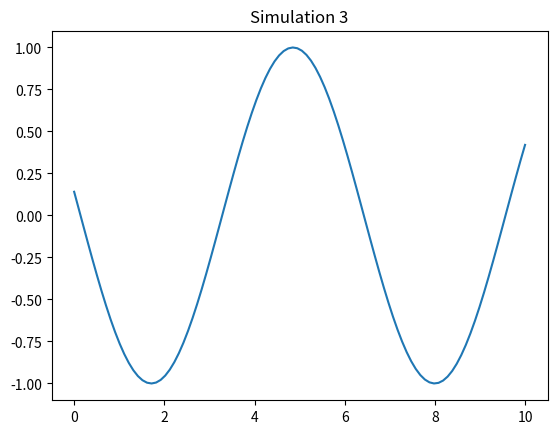

The matplotlib source for this figure:
%matplotlib inline
import numpy as np
import matplotlib.pyplot as plt

def run_sim():
    t = np.linspace(0, 10, 100)
    plt.plot(t, np.sin(t + 3))
    plt.title("Simulation 3")
    plt.savefig("sim_3.png")

if __name__ == "__main__":
    run_sim()
